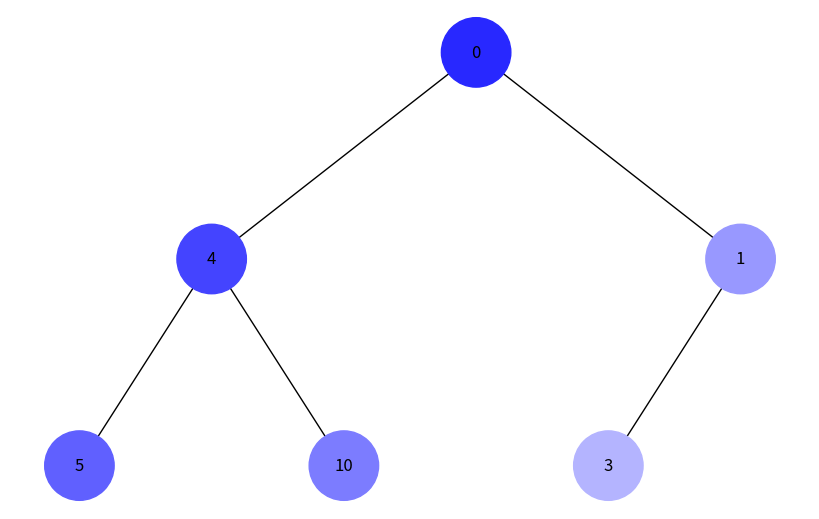
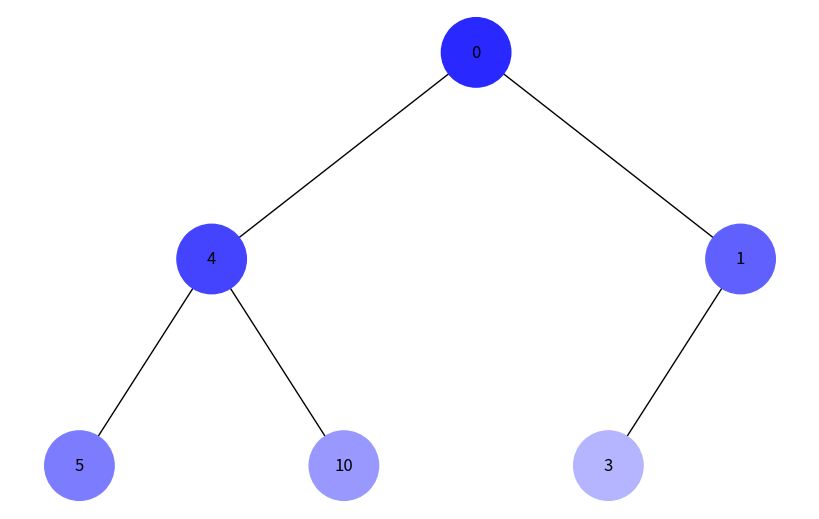

Write Python code to recreate these figures, in order.
import uuid

import networkx as nx
import matplotlib.pyplot as plt
from collections import deque


class Node:
    def __init__(self, key, color="skyblue"):
        self.left = None
        self.right = None
        self.val = key
        self.color = color
        self.id = str(uuid.uuid4())


def add_edges(graph, node, pos, x=0, y=0, layer=1):
    if node is not None:
        graph.add_node(
            node.id,
            color=node.color,
            label=node.val
        )

        if node.left:
            graph.add_edge(node.id, node.left.id)

            l = x - 1 / 2 ** layer

            pos[node.left.id] = (l, y - 1)

            add_edges(
                graph,
                node.left,
                pos,
                x=l,
                y=y - 1,
                layer=layer + 1
            )

        if node.right:
            graph.add_edge(node.id, node.right.id)

            r = x + 1 / 2 ** layer

            pos[node.right.id] = (r, y - 1)

            add_edges(
                graph,
                node.right,
                pos,
                x=r,
                y=y - 1,
                layer=layer + 1
            )

    return graph


def draw_tree(tree_root):
    tree = nx.DiGraph()

    pos = {tree_root.id: (0, 0)}

    tree = add_edges(tree, tree_root, pos)

    colors = [
        node[1]["color"]
        for node in tree.nodes(data=True)
    ]

    labels = {
        node[0]: node[1]["label"]
        for node in tree.nodes(data=True)
    }

    plt.figure(figsize=(8, 5))

    nx.draw(
        tree,
        pos=pos,
        labels=labels,
        arrows=False,
        node_size=2500,
        node_color=colors
    )

    plt.show()


def dfs(root):

    stack = [root]

    visited = []

    while stack:
        current = stack.pop()

        visited.append(current)

        if current.right:
            stack.append(current.right)

        if current.left:
            stack.append(current.left)

    return visited


def bfs(root):

    queue = deque([root])

    visited = []

    while queue:
        current = queue.popleft()

        visited.append(current)

        if current.left:
            queue.append(current.left)

        if current.right:
            queue.append(current.right)

    return visited

def generate_colors(n):

    colors = []

    for i in range(n):

        blue = 255
        gray = 40 + int(140 * i / (n - 1))

        colors.append(
            f"#{gray:02x}{gray:02x}{blue:02x}"
        )

    return colors


root = Node(0)

root.left = Node(4)
root.left.left = Node(5)
root.left.right = Node(10)

root.right = Node(1)
root.right.left = Node(3)


dfs_nodes = dfs(root)

colors = generate_colors(len(dfs_nodes))

for node, color in zip(dfs_nodes, colors):
    node.color = color

print("DFS:")

for node in dfs_nodes:
    print(node.val)

draw_tree(root)

bfs_nodes = bfs(root)

colors = generate_colors(len(bfs_nodes))

for node, color in zip(bfs_nodes, colors):
    node.color = color

print("\nBFS:")

for node in bfs_nodes:
    print(node.val)

draw_tree(root)
